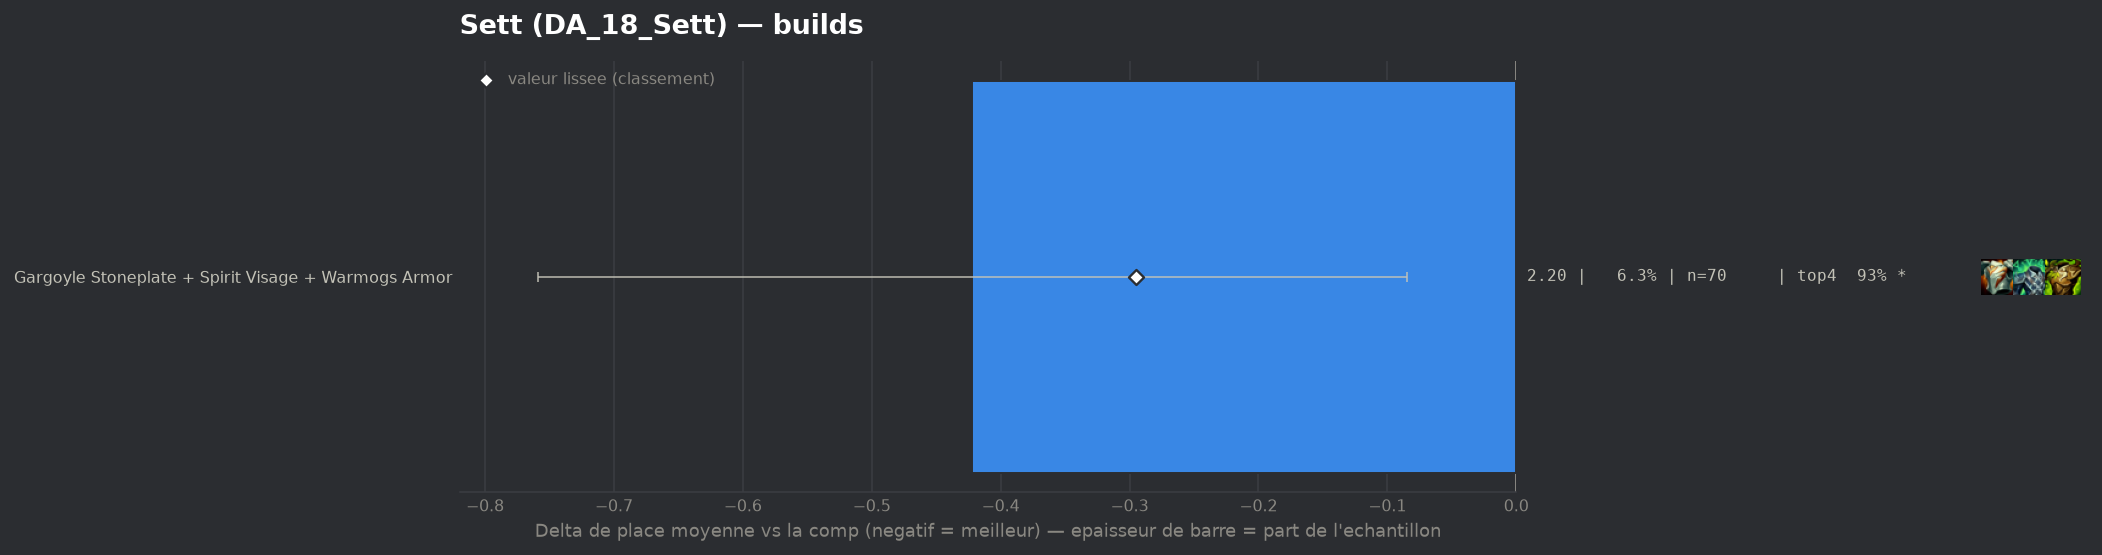

The file beside this chart, header and first rows:
group, label, n, share, avg_place, shrunk_avg, score, d_avg, d_avg_pess, impact, d_top4, win, top2, top4, sd, z, p, significant
populaire, Gargoyle Stoneplate + Spirit Visage + Wa…, 70, 0.06335, 2.2, 2.327, -0.295, -0.422, -0.085, 0.0187, 0.0625, 0.4143, 0.6429, 0.9286, 1.379, -2.45, 0.01415, True
